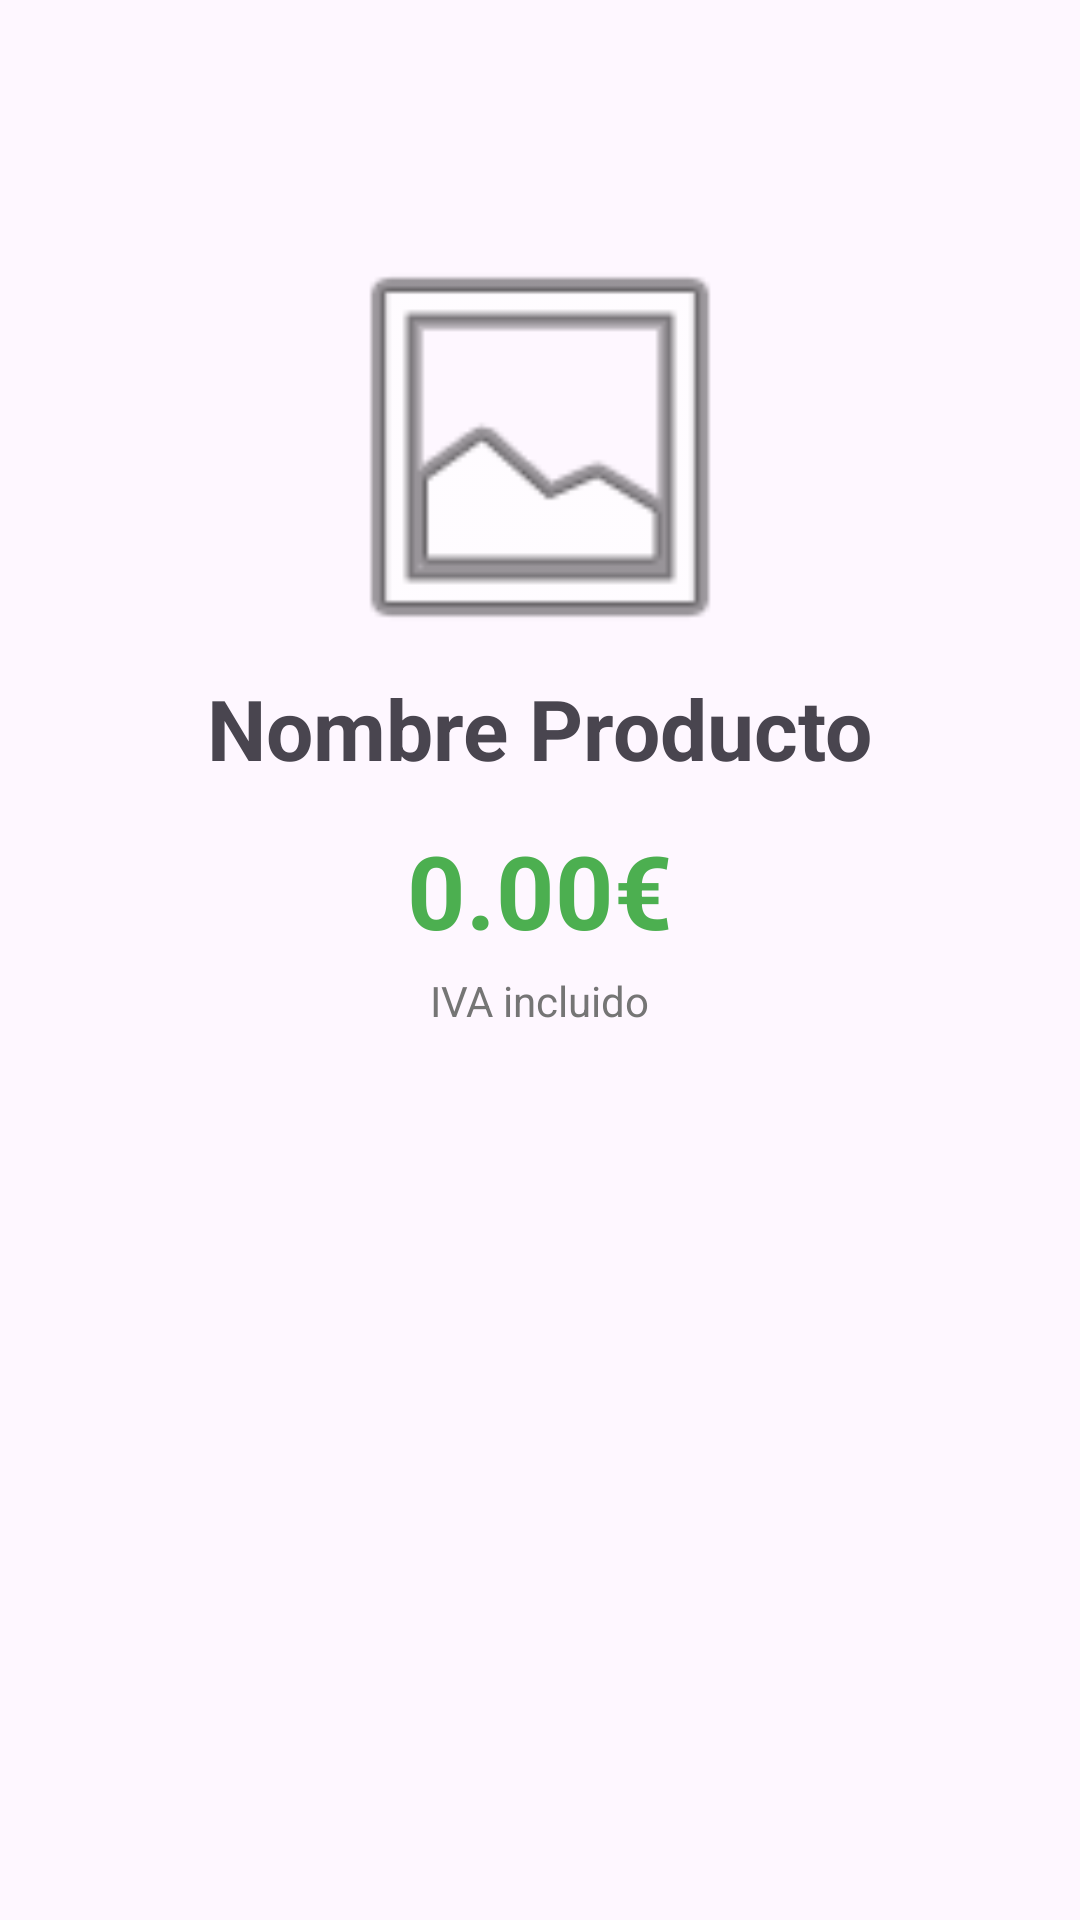

Write the Android layout XML for this screen, with the resource values it uses.
<!-- AndroidManifest.xml: application theme Theme.TechZone -->
<!-- res/layout/fragment_detalle.xml -->
<?xml version="1.0" encoding="utf-8"?>
<FrameLayout

    xmlns:android="http://schemas.android.com/apk/res/android"
    xmlns:tools="http://schemas.android.com/tools"
    android:layout_width="match_parent"
    android:layout_height="match_parent"
    tools:context=".fragment_detalle"
    android:orientation="vertical"
    android:padding="24dp"
    android:gravity="center"
    android:layout_gravity="center">

    <ImageView
        android:id="@+id/imgDetalle"
        android:layout_width="150dp"
        android:layout_height="150dp"
        android:layout_marginBottom="30dp"
        android:src="@android:drawable/ic_menu_gallery"
        android:layout_gravity="center_horizontal"
        android:layout_marginTop="50dp"/>

    <TextView
        android:id="@+id/tvDetalleNombre"
        android:layout_width="wrap_content"
        android:layout_height="wrap_content"
        android:text="Nombre Producto"
        android:textSize="28sp"
        android:textStyle="bold"
        android:textAlignment="center"
        android:layout_marginBottom="16dp"
        android:gravity="center_horizontal"
        android:layout_gravity="center_horizontal"
        android:layout_marginTop="200dp"/>

    <TextView
        android:id="@+id/tvDetallePrecio"
        android:layout_width="wrap_content"
        android:layout_height="wrap_content"
        android:text="0.00€"
        android:textSize="34sp"
        android:textColor="#4CAF50"
        android:textStyle="bold"
        android:layout_gravity="center_horizontal"
        android:layout_marginTop="250dp"/>

    <TextView
        android:layout_width="wrap_content"
        android:layout_height="wrap_content"
        android:text="IVA incluido"
        android:textSize="14sp"
        android:textColor="#757575"
        android:layout_gravity="center_horizontal"
        android:layout_marginTop="300dp"/>

</FrameLayout>
<!-- resources referenced by this layout -->
<resources>
  <style name="Theme.TechZone" parent="Base.Theme.TechZone" />
  <style name="Base.Theme.TechZone" parent="Theme.Material3.DayNight.NoActionBar">
          
          
      </style>
</resources>
